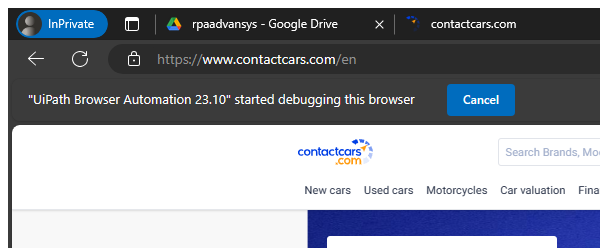
Task: Robotic Enterprise Framework
Workflow: SignOutAction

Step 1: Attach Browser 'msedge.exe Everything' in window '*car*' (msedge.exe)

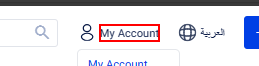
Step 2: find the element 'My Account'

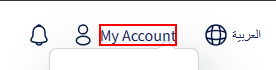
Step 3: hover over the element 'My Account'

Step 4: click on the button 'Sign out' (same screen as step 2)

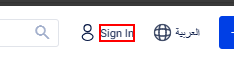
Step 5: find the element 'Sign In'
